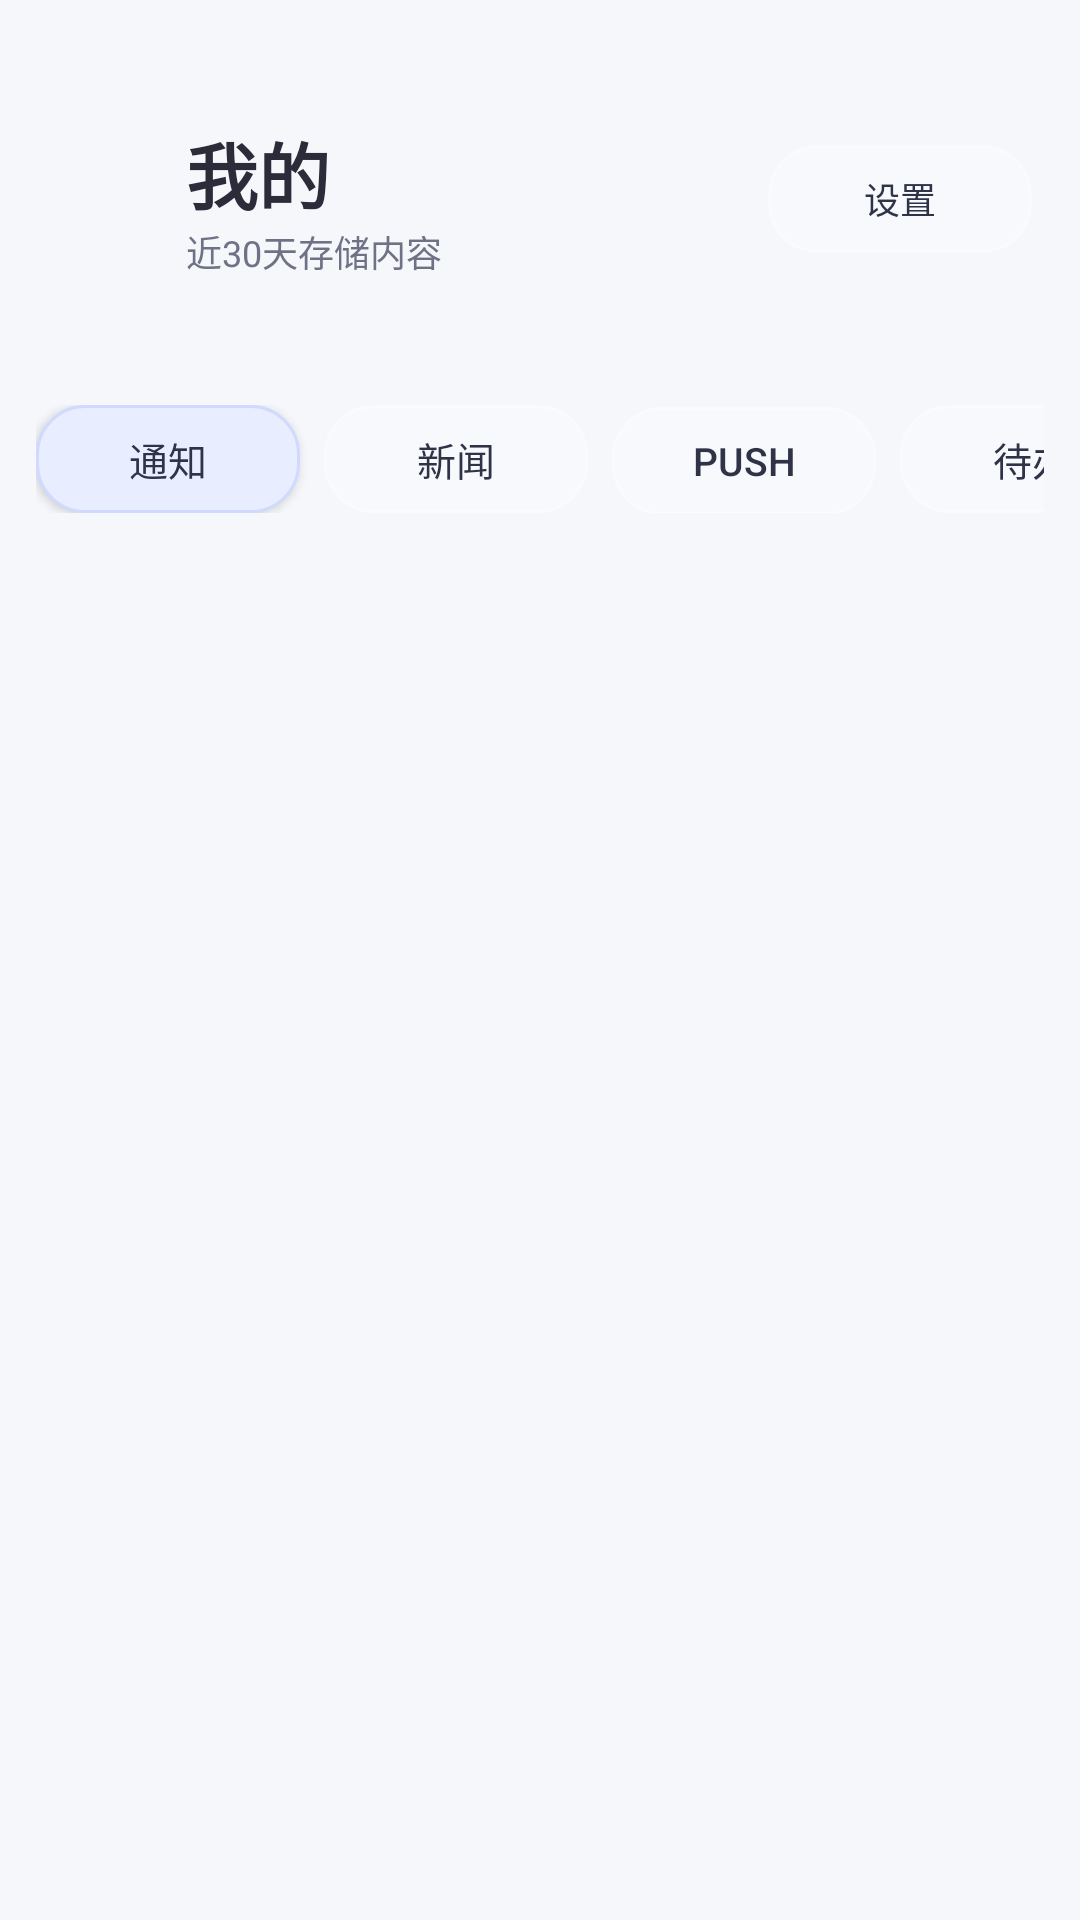

Layout XML and referenced resources for this Android screen:
<!-- AndroidManifest.xml: activity theme Theme.SuperDreams -->
<!-- res/layout/activity_my.xml -->
<?xml version="1.0" encoding="utf-8"?>
<LinearLayout xmlns:android="http://schemas.android.com/apk/res/android"
    android:id="@+id/my_root"
    android:layout_width="match_parent"
    android:layout_height="match_parent"
    android:orientation="vertical"
    android:background="#F6F7FB"
    android:fitsSystemWindows="true">

    <LinearLayout
        android:id="@+id/my_header"
        android:layout_width="match_parent"
        android:layout_height="wrap_content"
        android:orientation="horizontal"
        android:gravity="center_vertical"
        android:paddingHorizontal="16dp"
        android:paddingTop="40dp"
        android:paddingBottom="14dp">

        <ImageView
            android:id="@+id/btn_back"
            android:layout_width="34dp"
            android:layout_height="34dp"
            android:src="@drawable/ic_back"
            android:padding="6dp"
            android:contentDescription="返回" />

        <LinearLayout
            android:layout_width="0dp"
            android:layout_height="wrap_content"
            android:layout_weight="1"
            android:layout_marginStart="12dp"
            android:orientation="vertical">

            <TextView
                android:id="@+id/my_title"
                android:layout_width="wrap_content"
                android:layout_height="wrap_content"
                android:text="我的"
                android:textColor="#2B2B3A"
                android:textSize="24sp"
                android:textStyle="bold" />

            <TextView
                android:id="@+id/my_subtitle"
                android:layout_width="wrap_content"
                android:layout_height="wrap_content"
                android:text="近30天存储内容"
                android:textColor="#6F7285"
                android:textSize="12sp" />
        </LinearLayout>

        <Button
            android:id="@+id/btn_settings"
            android:layout_width="wrap_content"
            android:layout_height="36dp"
            android:text="设置"
            android:textColor="#2F3347"
            android:textSize="12sp"
            android:textAllCaps="false"
            android:background="@drawable/home_btn_secondary_bg"
            android:paddingHorizontal="14dp" />
    </LinearLayout>

    <TextView
        android:id="@+id/my_count"
        android:layout_width="match_parent"
        android:layout_height="wrap_content"
        android:paddingHorizontal="16dp"
        android:textColor="#8B90A7"
        android:textSize="12sp" />

    <HorizontalScrollView
        android:layout_width="match_parent"
        android:layout_height="wrap_content"
        android:scrollbars="none"
        android:paddingHorizontal="12dp"
        android:layout_marginTop="8dp">

        <LinearLayout
            android:layout_width="wrap_content"
            android:layout_height="wrap_content"
            android:orientation="horizontal"
            android:paddingVertical="4dp">

            <Button
                android:id="@+id/tab_notification"
                android:layout_width="wrap_content"
                android:layout_height="36dp"
                android:text="通知"
                android:textColor="#2F3347"
                android:textSize="13sp"
                android:textAllCaps="false"
                android:background="@drawable/home_btn_primary_bg"
                android:paddingHorizontal="16dp" />

            <Button
                android:id="@+id/tab_news"
                android:layout_width="wrap_content"
                android:layout_height="36dp"
                android:layout_marginStart="8dp"
                android:text="新闻"
                android:textColor="#2F3347"
                android:textSize="13sp"
                android:textAllCaps="false"
                android:background="@drawable/home_btn_secondary_bg"
                android:paddingHorizontal="16dp" />

            <Button
                android:id="@+id/tab_push"
                android:layout_width="wrap_content"
                android:layout_height="36dp"
                android:layout_marginStart="8dp"
                android:text="PUSH"
                android:textColor="#2F3347"
                android:textSize="13sp"
                android:textAllCaps="false"
                android:background="@drawable/home_btn_secondary_bg"
                android:paddingHorizontal="16dp" />

            <Button
                android:id="@+id/tab_todo"
                android:layout_width="wrap_content"
                android:layout_height="36dp"
                android:layout_marginStart="8dp"
                android:text="待办"
                android:textColor="#2F3347"
                android:textSize="13sp"
                android:textAllCaps="false"
                android:background="@drawable/home_btn_secondary_bg"
                android:paddingHorizontal="16dp" />
        </LinearLayout>
    </HorizontalScrollView>

    <androidx.recyclerview.widget.RecyclerView
        android:id="@+id/my_list"
        android:layout_width="match_parent"
        android:layout_height="0dp"
        android:layout_weight="1"
        android:clipToPadding="false"
        android:paddingBottom="16dp"
        android:scrollbars="none" />

    <TextView
        android:id="@+id/my_empty"
        android:layout_width="match_parent"
        android:layout_height="0dp"
        android:layout_weight="1"
        android:gravity="center"
        android:text="近30天暂无数据"
        android:textColor="#8B90A7"
        android:textSize="15sp"
        android:visibility="gone" />

</LinearLayout>
<!-- resources referenced by this layout -->
<resources>
  <!-- drawable home_btn_primary_bg (drawable) -->
  <?xml version="1.0" encoding="utf-8"?>
  <shape xmlns:android="http://schemas.android.com/apk/res/android"
      android:shape="rectangle">
      <solid android:color="#E8EEFF" />
      <corners android:radius="16dp" />
      <stroke
          android:width="1dp"
          android:color="#D0DAFF" />
  </shape>
  <!-- drawable home_btn_secondary_bg (drawable) -->
  <?xml version="1.0" encoding="utf-8"?>
  <shape xmlns:android="http://schemas.android.com/apk/res/android"
      android:shape="rectangle">
      <solid android:color="#33FFFFFF" />
      <corners android:radius="16dp" />
      <stroke
          android:width="1dp"
          android:color="#55FFFFFF" />
  </shape>
  <style name="Theme.SuperDreams" parent="Theme.MaterialComponents.DayNight.NoActionBar">
          <item name="colorPrimary">@color/primary</item>
          <item name="colorPrimaryDark">@color/primary_dark</item>
          <item name="colorAccent">@color/accent</item>
          <item name="android:windowBackground">@color/background_dark</item>
          <item name="android:statusBarColor">@color/background_dark</item>
          <item name="android:navigationBarColor">@color/background_dark</item>
      </style>
  <color name="primary">#6C63FF</color>
  <color name="primary_dark">#4834DF</color>
  <color name="accent">#00D2FF</color>
  <color name="background_dark">#0D0D1A</color>
</resources>
